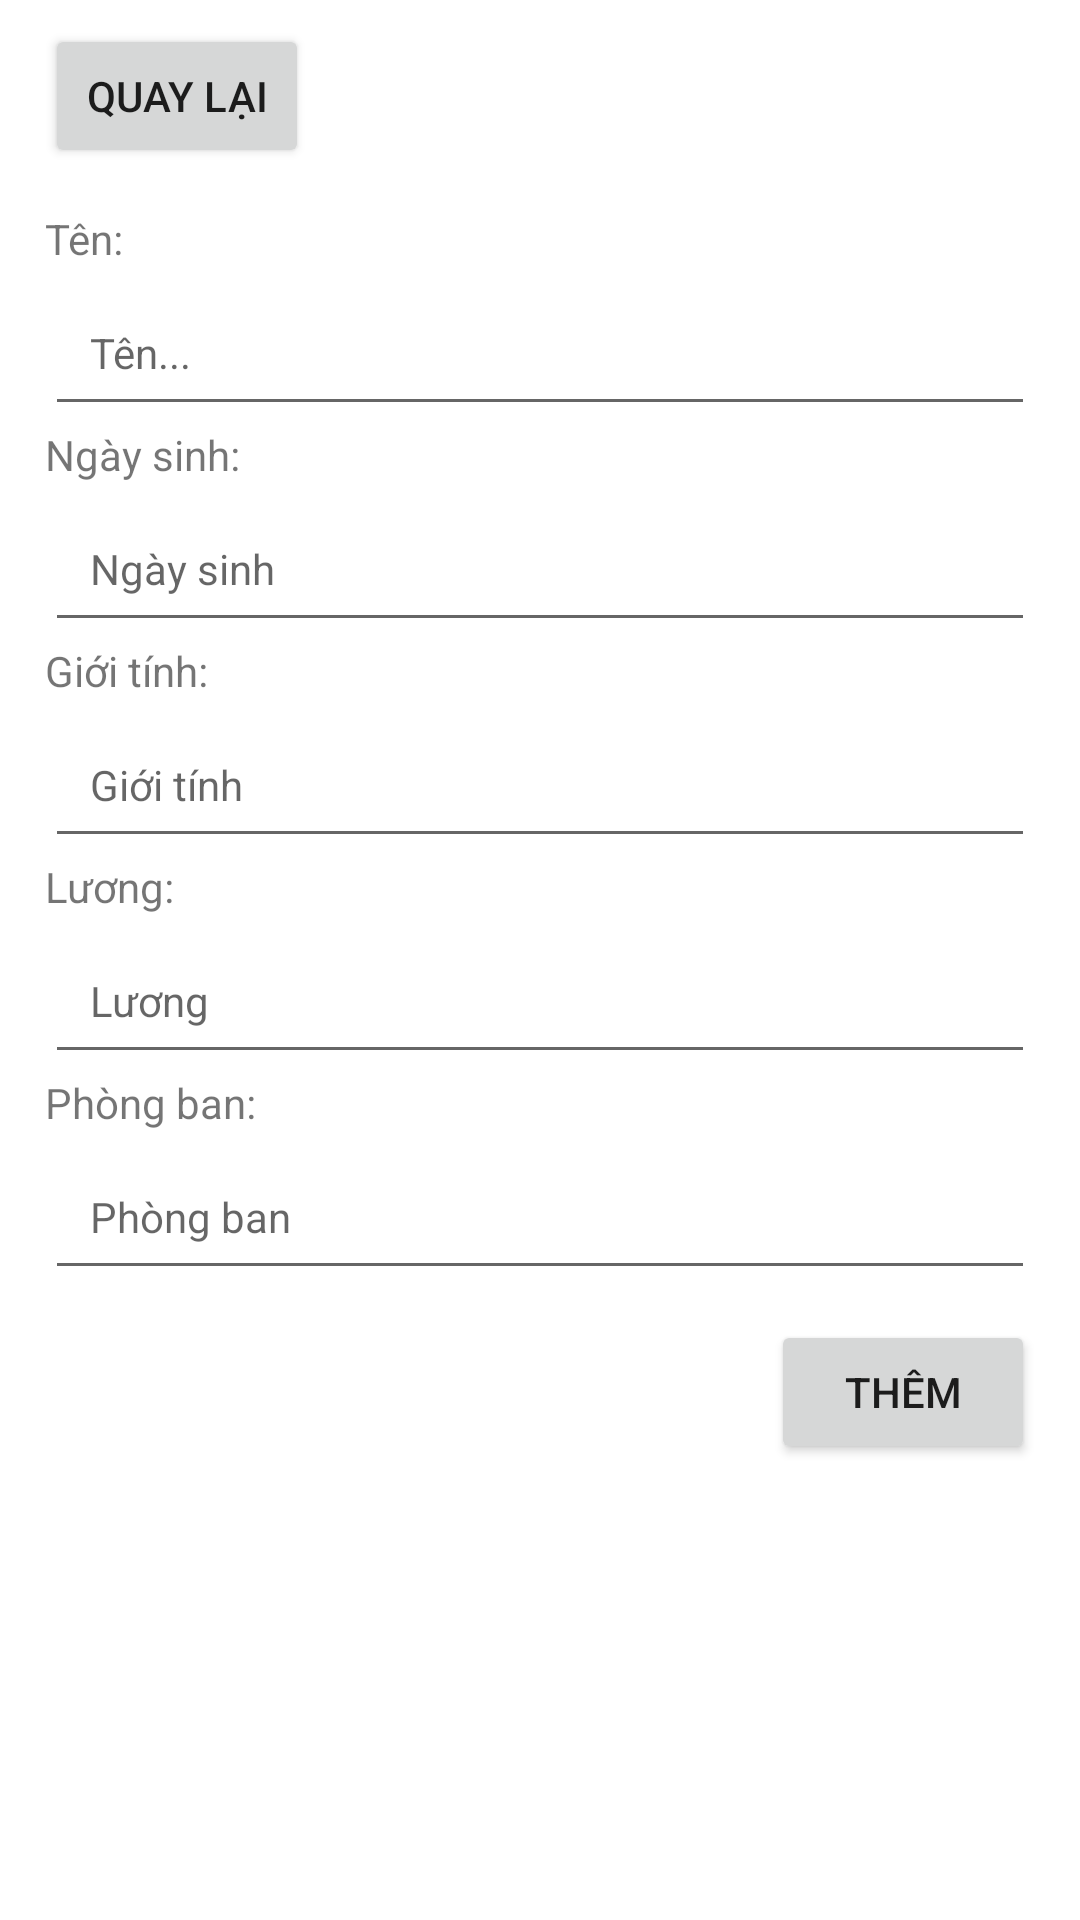

Here is an Android app screen rendered from its layout file. Give the layout XML and the strings, colors and styles it references.
<!-- AndroidManifest.xml: application theme Theme.Synhse160311_PE_PRM -->
<!-- res/layout/activity_add_nhanvien.xml -->
<?xml version="1.0" encoding="utf-8"?>
<LinearLayout xmlns:android="http://schemas.android.com/apk/res/android"
    android:layout_width="match_parent"
    android:layout_height="match_parent"
    android:orientation="vertical"
    android:paddingHorizontal="15dp"
    android:paddingTop="8dp"
    xmlns:tools="http://schemas.android.com/tools"
    tools:context=".AddNhanVienActivity">

    <Button
        android:id="@+id/btn_goBackMain"
        android:layout_width="wrap_content"
        android:layout_height="wrap_content"
        android:layout_marginBottom="14dp"
        android:text="Quay lại"/>
    <TextView
        android:layout_width="match_parent"
        android:layout_height="wrap_content"
        android:textSize="14sp"
        android:text="Tên: "/>

    <EditText
        android:id="@+id/edt_name"
        android:layout_width="match_parent"
        android:layout_height="wrap_content"
        android:layout_marginTop="4dp"
        android:hint="Tên..."
        android:imeOptions="actionNext"
        android:inputType="text"
        android:padding="15dp"
        android:textSize="14sp" />

    <TextView
        android:layout_width="match_parent"
        android:layout_height="wrap_content"
        android:textSize="14sp"
        android:text="Ngày sinh:"/>

    <EditText
        android:id="@+id/edt_date"
        android:layout_width="match_parent"
        android:layout_height="wrap_content"
        android:layout_marginTop="4dp"
        android:hint="Ngày sinh"
        android:imeOptions="actionNext"
        android:inputType="text"
        android:padding="15dp"
        android:textSize="14sp" />
    <TextView
        android:layout_width="match_parent"
        android:layout_height="wrap_content"
        android:textSize="14sp"
        android:text="Giới tính:"/>

    <EditText
        android:id="@+id/edt_gender"
        android:layout_width="match_parent"
        android:layout_height="wrap_content"
        android:layout_marginTop="4dp"
        android:hint="Giới tính"
        android:imeOptions="actionNext"
        android:inputType="text"
        android:padding="15dp"
        android:textSize="14sp" />
    <TextView
        android:layout_width="match_parent"
        android:layout_height="wrap_content"
        android:textSize="14sp"
        android:text="Lương:"/>

    <EditText
        android:id="@+id/edt_salary"
        android:layout_width="match_parent"
        android:layout_height="wrap_content"
        android:layout_marginTop="4dp"
        android:hint="Lương"
        android:imeOptions="actionNext"
        android:inputType="text"
        android:padding="15dp"
        android:textSize="14sp" />
    <TextView
        android:layout_width="match_parent"
        android:layout_height="wrap_content"
        android:textSize="14sp"
        android:text="Phòng ban:"/>

    <EditText
        android:id="@+id/edt_phongban"
        android:layout_width="match_parent"
        android:layout_height="wrap_content"
        android:layout_marginTop="4dp"
        android:hint="Phòng ban"
        android:imeOptions="actionNext"
        android:inputType="text"
        android:padding="15dp"
        android:textSize="14sp" />
    <LinearLayout
        android:layout_width="match_parent"
        android:layout_height="wrap_content"
        android:orientation="horizontal">
        <View
            android:layout_width="0dp"
            android:layout_height="0dp"
            android:layout_weight="1" />
        <Button
        android:id="@+id/btn_addNhanVien"
        android:layout_width="wrap_content"
        android:layout_height="wrap_content"
        android:layout_marginTop="10dp"
        android:text="Thêm" />
    </LinearLayout>
</LinearLayout>
<!-- resources referenced by this layout -->
<resources>
  <style name="Theme.Synhse160311_PE_PRM" parent="Theme.MaterialComponents.DayNight.DarkActionBar">
          
          <item name="colorPrimary">@color/green_200</item>
          <item name="colorPrimaryVariant">@color/purple_700</item>
          <item name="colorOnPrimary">@color/white</item>
          
          <item name="colorSecondary">@color/purple_500</item>
          <item name="colorSecondaryVariant">@color/teal_700</item>
          <item name="colorOnSecondary">@color/black</item>
          
          <item name="android:statusBarColor">?attr/colorPrimaryVariant</item>
          
      </style>
  <color name="green_200">#00BB41</color>
  <color name="purple_700">#FF3700B3</color>
  <color name="white">#FFFFFFFF</color>
  <color name="purple_500">#FF6200EE</color>
  <color name="teal_700">#FF018786</color>
  <color name="black">#FF000000</color>
</resources>
